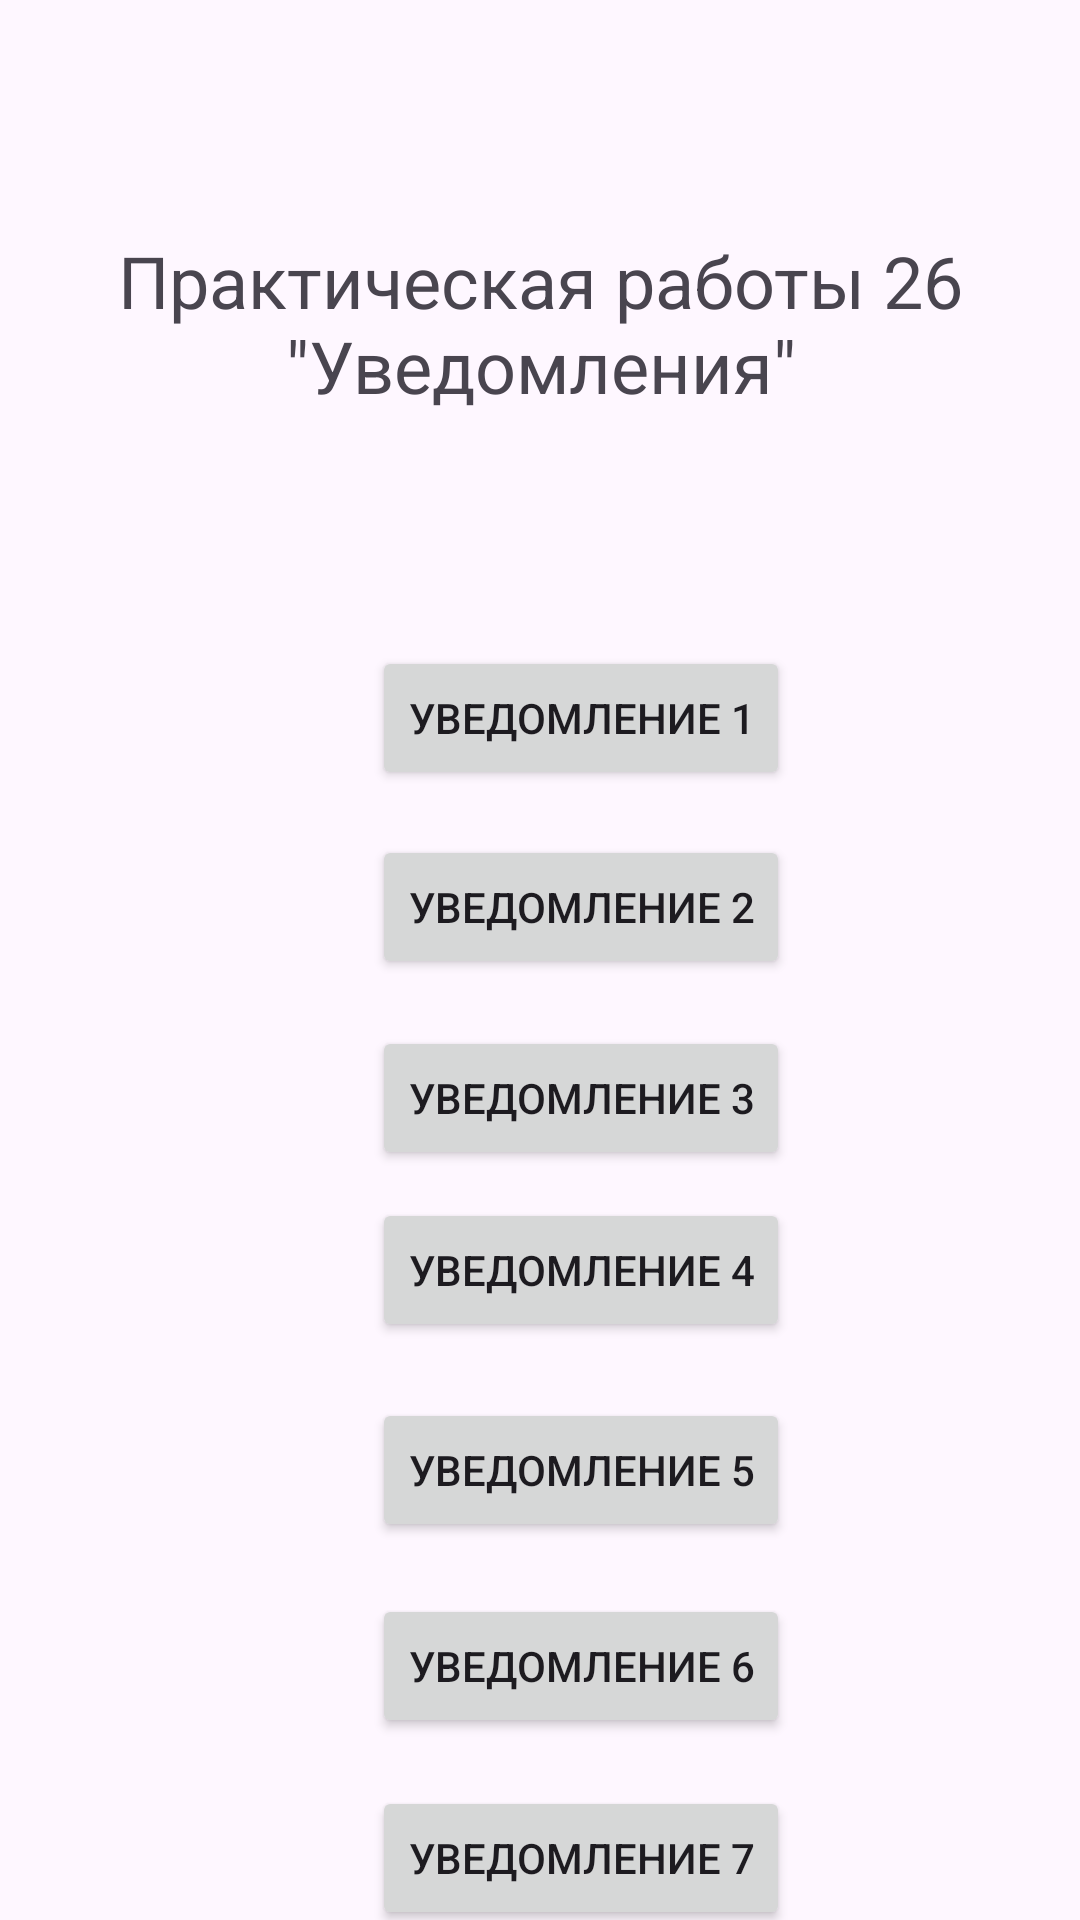

This screen was rendered from an Android layout file. Write that file and the resources it references.
<!-- AndroidManifest.xml: application theme Theme.Pr26Winter -->
<!-- res/layout/activity_main.xml -->
<?xml version="1.0" encoding="utf-8"?>
<androidx.constraintlayout.widget.ConstraintLayout xmlns:android="http://schemas.android.com/apk/res/android"
    xmlns:app="http://schemas.android.com/apk/res-auto"
    xmlns:tools="http://schemas.android.com/tools"
    android:layout_width="match_parent"
    android:layout_height="match_parent"
    tools:context=".MainActivity">


    <Button
        android:id="@+id/btn5"
        android:layout_width="wrap_content"
        android:layout_height="48dp"
        android:layout_marginStart="124dp"
        android:layout_marginTop="16dp"
        android:text="Уведомление 5"
        app:layout_constraintBottom_toBottomOf="parent"
        app:layout_constraintStart_toStartOf="parent"
        app:layout_constraintTop_toBottomOf="@+id/btn4"
        app:layout_constraintVertical_bias="0.022" />

    <Button
        android:id="@+id/btn6"
        android:layout_width="wrap_content"
        android:layout_height="48dp"
        android:layout_marginStart="124dp"
        android:layout_marginTop="16dp"
        android:text="Уведомление 6"
        app:layout_constraintBottom_toBottomOf="parent"
        app:layout_constraintStart_toStartOf="parent"
        app:layout_constraintTop_toBottomOf="@+id/btn5"
        app:layout_constraintVertical_bias="0.022" />
    <Button
        android:id="@+id/btn7"
        android:layout_width="wrap_content"
        android:layout_height="48dp"
        android:layout_marginStart="124dp"
        android:layout_marginTop="16dp"
        android:text="Уведомление 7"
        app:layout_constraintBottom_toBottomOf="parent"
        app:layout_constraintStart_toStartOf="parent"
        app:layout_constraintTop_toBottomOf="@+id/btn6"
        app:layout_constraintVertical_bias="0.022" />
    <Button
        android:id="@+id/btn1"
        android:layout_width="wrap_content"
        android:layout_height="wrap_content"
        android:layout_marginStart="124dp"
        android:text="Уведомление 1"
        app:layout_constraintBottom_toBottomOf="parent"
        app:layout_constraintStart_toStartOf="parent"
        app:layout_constraintTop_toTopOf="parent"
        app:layout_constraintVertical_bias="0.364" />

    <Button
        android:id="@+id/btn3"
        android:layout_width="wrap_content"
        android:layout_height="wrap_content"
        android:layout_marginStart="124dp"
        android:text="Уведомление 3"
        app:layout_constraintBottom_toBottomOf="parent"
        app:layout_constraintStart_toStartOf="parent"
        app:layout_constraintTop_toBottomOf="@+id/btn2"
        app:layout_constraintVertical_bias="0.059" />

    <Button
        android:id="@+id/btn2"
        android:layout_width="wrap_content"
        android:layout_height="wrap_content"
        android:layout_marginStart="124dp"
        android:text="Уведомление 2"
        app:layout_constraintBottom_toBottomOf="parent"
        app:layout_constraintStart_toStartOf="parent"
        app:layout_constraintTop_toBottomOf="@+id/btn1"
        app:layout_constraintVertical_bias="0.046" />

    <Button
        android:id="@+id/btn4"
        android:layout_width="wrap_content"
        android:layout_height="wrap_content"
        android:layout_marginStart="124dp"
        android:text="Уведомление 4"
        app:layout_constraintBottom_toBottomOf="parent"
        app:layout_constraintStart_toStartOf="parent"
        app:layout_constraintTop_toBottomOf="@+id/btn3"
        app:layout_constraintVertical_bias="0.046" />
    <TextView
        android:id="@+id/tv1"
        android:layout_width="wrap_content"
        android:layout_height="wrap_content"
        android:text="Практическая работы 26 &quot;Уведомления&quot;"
        android:textAlignment="center"
        android:textSize="24sp"
        app:layout_constraintBottom_toTopOf="@+id/btn1"
        app:layout_constraintEnd_toEndOf="parent"
        app:layout_constraintTop_toTopOf="parent" />

</androidx.constraintlayout.widget.ConstraintLayout>
<!-- resources referenced by this layout -->
<resources>
  <style name="Theme.Pr26Winter" parent="Base.Theme.Pr26Winter" />
  <style name="Base.Theme.Pr26Winter" parent="Theme.Material3.DayNight.NoActionBar">
          
          
      </style>
</resources>
